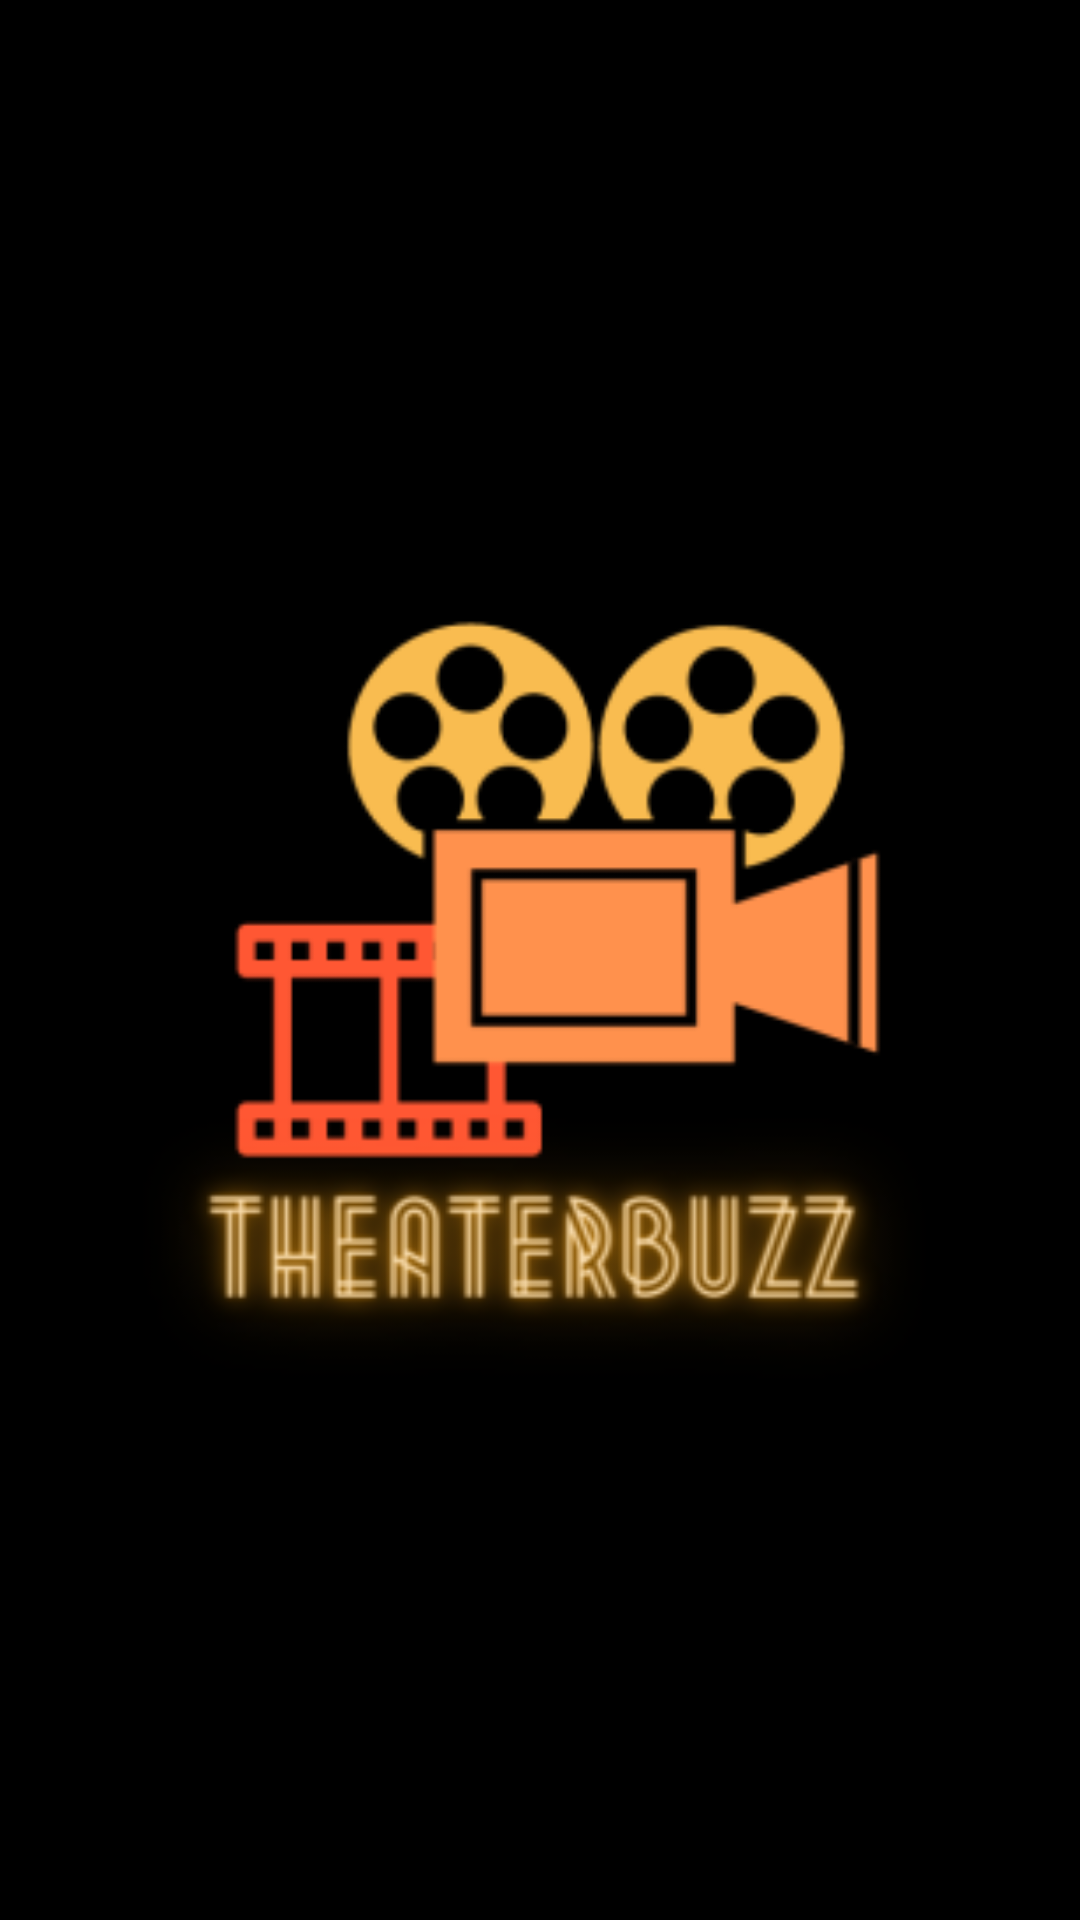

This screen was rendered from an Android layout file. Write that file and the resources it references.
<!-- AndroidManifest.xml: application theme Theme.THEATERBUZZ -->
<!-- res/layout/activity_intro_screen.xml -->
<?xml version="1.0" encoding="utf-8"?>
<androidx.constraintlayout.widget.ConstraintLayout xmlns:android="http://schemas.android.com/apk/res/android"
    xmlns:app="http://schemas.android.com/apk/res-auto"
    xmlns:tools="http://schemas.android.com/tools"
    android:layout_width="match_parent"
    android:layout_height="match_parent"
    android:background="@color/black"
    tools:context=".IntroScreen">

    <ImageView
        android:id="@+id/imageView3"
        android:layout_width="411dp"
        android:layout_height="380dp"
        app:layout_constraintBottom_toBottomOf="parent"
        app:layout_constraintEnd_toEndOf="parent"
        app:layout_constraintStart_toStartOf="parent"
        app:layout_constraintTop_toTopOf="parent"
        app:srcCompat="@mipmap/main_logo_foreground" />
</androidx.constraintlayout.widget.ConstraintLayout>
<!-- resources referenced by this layout -->
<resources>
  <color name="black">#FF000000</color>
  <!-- mipmap main_logo_foreground: png bitmap (mipmap-hdpi, 9776 bytes) -->
  <style name="Theme.THEATERBUZZ" parent="Theme.MaterialComponents.DayNight.DarkActionBar">
          
          <item name="colorPrimary">@color/purple_500</item>
          <item name="colorPrimaryVariant">@color/purple_700</item>
          <item name="colorOnPrimary">@color/white</item>
          
          <item name="colorSecondary">@color/teal_200</item>
          <item name="colorSecondaryVariant">@color/teal_700</item>
          <item name="colorOnSecondary">@color/black</item>
          
          <item name="android:statusBarColor" tools:targetApi="l">?attr/colorPrimaryVariant</item>
          
      </style>
  <color name="purple_500">#FF6200EE</color>
  <color name="purple_700">#FF3700B3</color>
  <color name="white">#FFFFFFFF</color>
  <color name="teal_200">#FF03DAC5</color>
  <color name="teal_700">#FF018786</color>
</resources>
